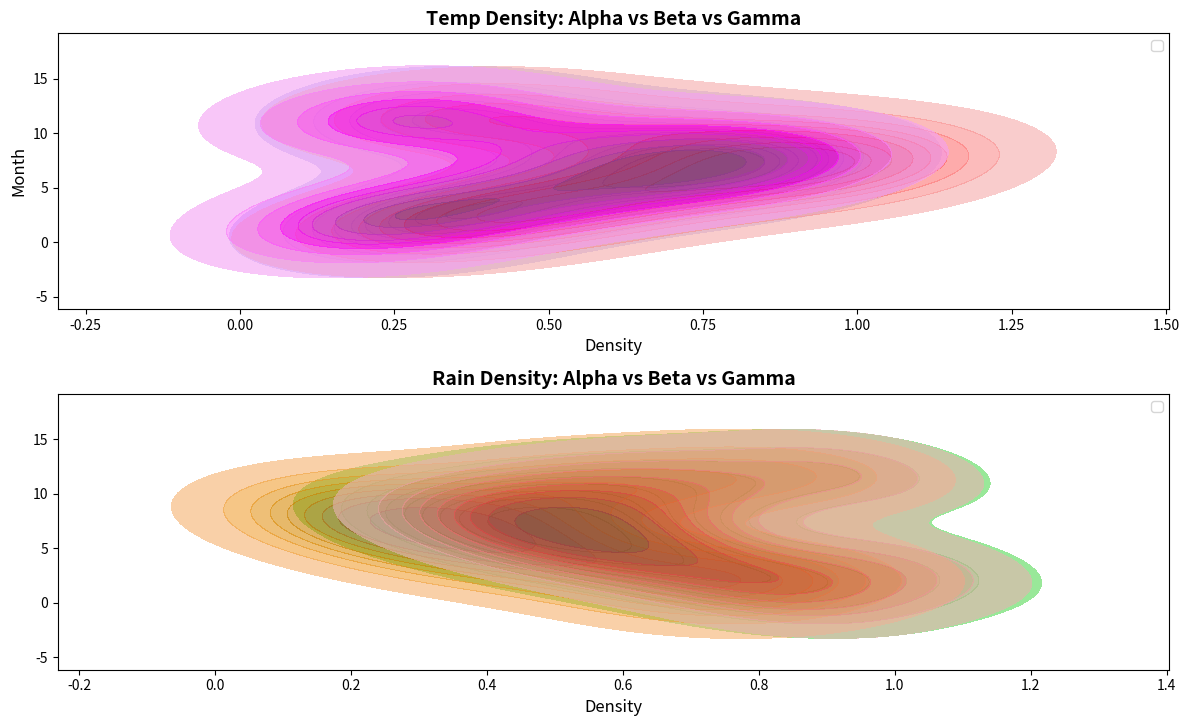

The script that saved this image:
import matplotlib.pyplot as plt
import numpy as np
import seaborn as sns

# Preparing data
temperatures_alpha = np.array([
    7, 9, 11, 14, 18, 22, 25, 24, 20, 15, 10, 8, 
    8, 11, 14, 17, 21, 26, 29, 28, 24, 19, 13, 9  
])

temperatures_gamma = np.array([
    5, 6, 8, 12, 15, 19, 23, 22, 18, 12, 7, 6, 
    6, 9, 12, 16, 19, 23, 27, 26, 22, 17, 11, 7  
])

rainfall_alpha = np.array([
    120, 110, 140, 90, 80, 70, 60, 50, 70, 80, 100, 130, 
    100, 100, 120, 70, 60, 50, 40, 30, 40, 70, 90, 120    
])

rainfall_gamma = np.array([
    130, 120, 150, 100, 90, 80, 70, 60, 80, 90, 110, 140, 
    110, 110, 130, 80, 70, 60, 50, 40, 50, 80, 100, 130    
])

months = np.array([1, 2, 3, 4, 5, 6, 7, 8, 9, 10, 11, 12])

# Normalize data
temperatures_alpha_norm = temperatures_alpha / temperatures_alpha.max()
temperatures_gamma_norm = temperatures_gamma / temperatures_gamma.max()
rainfall_alpha_norm = rainfall_alpha / rainfall_alpha.max()
rainfall_gamma_norm = rainfall_gamma / rainfall_gamma.max()

# Create plots
fig, ax = plt.subplots(2, 1, figsize=(12, 8), sharey=True)

# Plot horizontal temperature density
sns.kdeplot(y=months, x=temperatures_alpha_norm[:12], ax=ax[0], fill=True, color='blue', alpha=0.6, label='Alpha')
sns.kdeplot(y=months, x=temperatures_alpha_norm[12:], ax=ax[0], fill=True, color='red', alpha=0.6, label='Beta')
sns.kdeplot(y=months, x=temperatures_gamma_norm[:12], ax=ax[0], fill=True, color='purple', alpha=0.6, label='Gamma')
ax[0].set_title("Temp Density: Alpha vs Beta vs Gamma", fontsize=14, fontweight='bold')
ax[0].set_xlabel("Density", fontsize=12)
ax[0].set_ylabel("Month", fontsize=12)

# Plot horizontal rainfall density
sns.kdeplot(y=months, x=rainfall_alpha_norm[:12], ax=ax[1], fill=True, color='green', alpha=0.6, label='Alpha')
sns.kdeplot(y=months, x=rainfall_alpha_norm[12:], ax=ax[1], fill=True, color='orange', alpha=0.6, label='Beta')
sns.kdeplot(y=months, x=rainfall_gamma_norm[:12], ax=ax[1], fill=True, color='brown', alpha=0.6, label='Gamma')
ax[1].set_title("Rain Density: Alpha vs Beta vs Gamma", fontsize=14, fontweight='bold')
ax[1].set_xlabel("Density", fontsize=12)

ax[0].legend()
ax[1].legend()

plt.tight_layout(rect=[0, 0.03, 1, 0.95])

# Display
plt.show()
